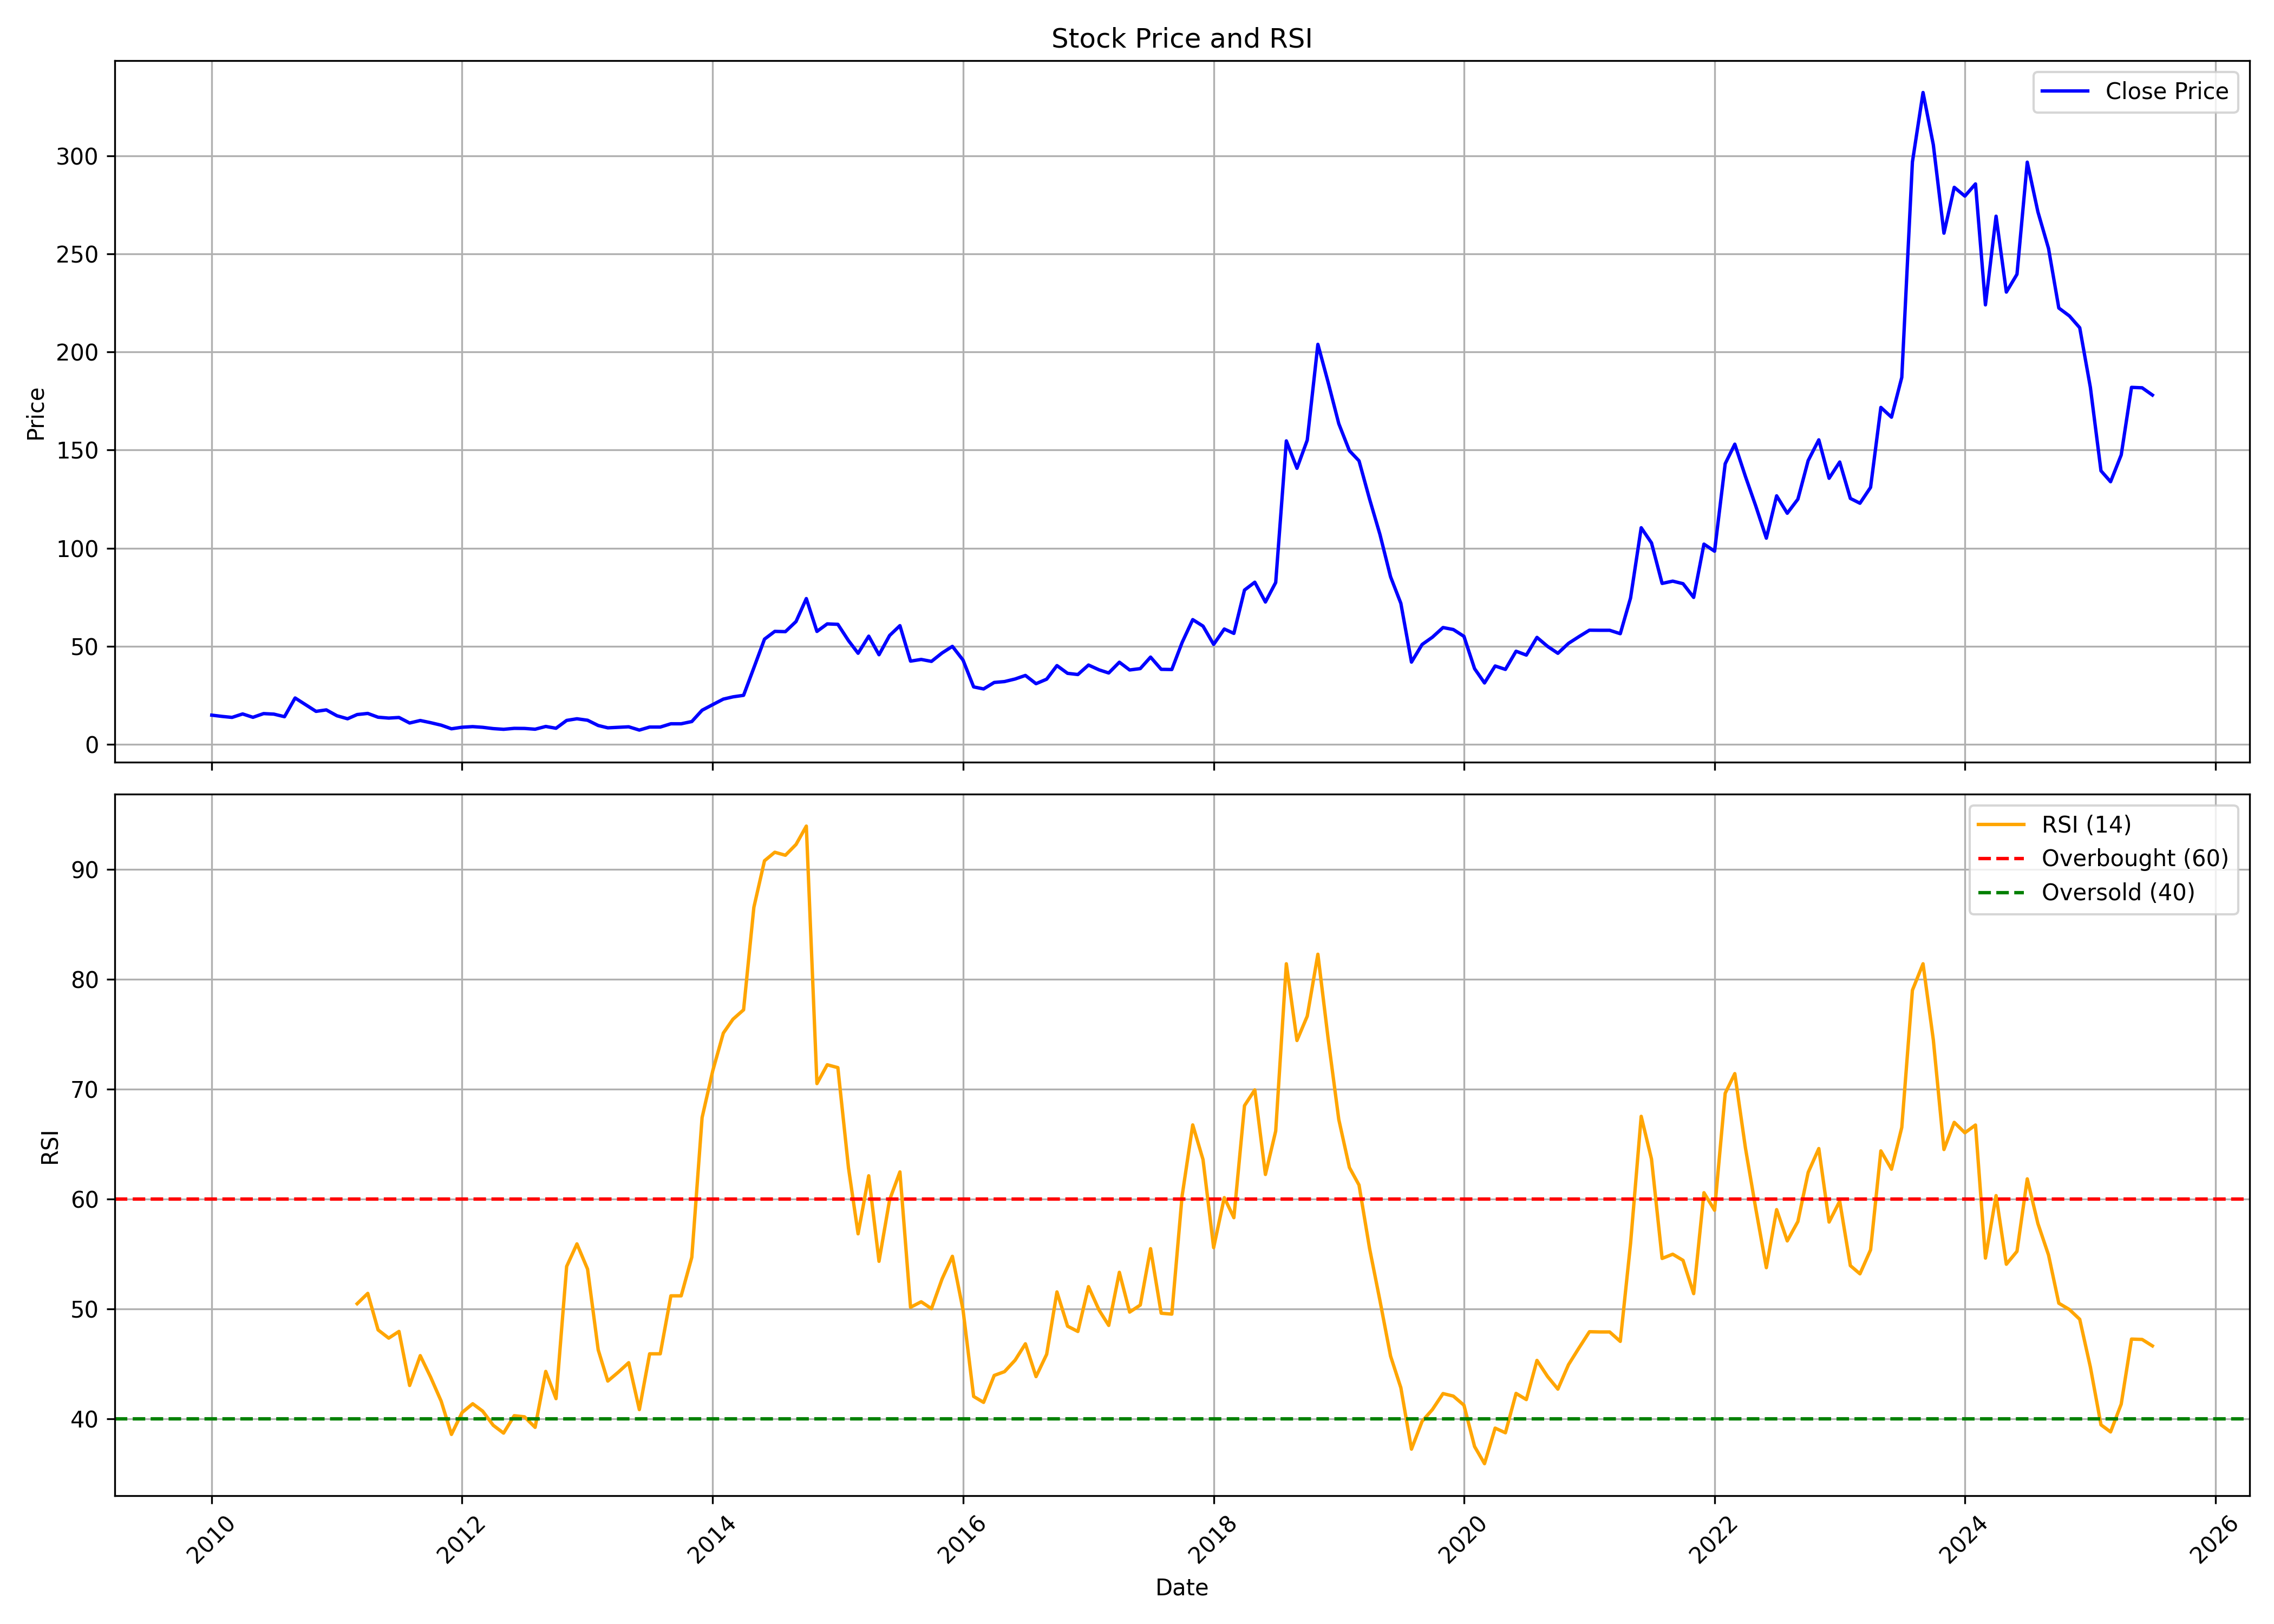

Data behind this chart, as committed beside it:
, date, symbol, open, high, low, close, volume, rsi
0, 2010-01-01, BIRLACABLE, 20, 21.1, 13.89, 14.95, 912195, 
1, 2010-02-01, BIRLACABLE, 15.65, 17.19, 13.67, 14.29, 212717, 
2, 2010-03-01, BIRLACABLE, 14.29, 15.83, 13.19, 13.8, 253870, 
3, 2010-04-01, BIRLACABLE, 13.28, 17.41, 13.28, 15.56, 322746, 
4, 2010-05-01, BIRLACABLE, 15.03, 17.01, 12.92, 13.85, 345740, 
5, 2010-06-01, BIRLACABLE, 14.77, 17.01, 13.23, 15.74, 517180, 
6, 2010-07-01, BIRLACABLE, 16.4, 19.17, 13.19, 15.47, 945286, 
7, 2010-08-01, BIRLACABLE, 15.83, 18.2, 14.07, 14.16, 271761, 
8, 2010-09-01, BIRLACABLE, 14.95, 31.21, 14.86, 23.69, 5581281, 
9, 2010-10-01, BIRLACABLE, 24.57, 25.28, 19.91, 20.35, 359452, 
10, 2010-11-01, BIRLACABLE, 20, 22.33, 15.83, 16.88, 231545, 
11, 2010-12-01, BIRLACABLE, 17.67, 19.56, 15.21, 17.63, 249313, 
12, 2011-01-01, BIRLACABLE, 18.24, 18.24, 14.59, 14.64, 109580, 
13, 2011-02-01, BIRLACABLE, 14.16, 15.08, 11.52, 13.1, 135691, 
14, 2011-03-01, BIRLACABLE, 13.85, 19.43, 12.75, 15.25, 410223, 50.48
15, 2011-04-01, BIRLACABLE, 15.25, 18.73, 15.25, 15.83, 142706, 51.42
16, 2011-05-01, BIRLACABLE, 15.91, 16.48, 12.84, 13.89, 39286, 48.1
17, 2011-06-01, BIRLACABLE, 13.89, 15.52, 12.79, 13.45, 61034, 47.35
18, 2011-07-01, BIRLACABLE, 13.54, 16.31, 12.97, 13.76, 149883, 47.96
19, 2011-08-01, BIRLACABLE, 13.63, 13.89, 10.11, 10.95, 81094, 43.05
20, 2011-09-01, BIRLACABLE, 10.95, 13.23, 10.68, 12.22, 97961, 45.76
21, 2011-10-01, BIRLACABLE, 12.84, 12.84, 10.55, 11.12, 40644, 43.82
22, 2011-11-01, BIRLACABLE, 11.08, 12.88, 9.319, 9.847, 74353, 41.62
23, 2011-12-01, BIRLACABLE, 9.671, 11.12, 7.517, 8.001, 62093, 38.6
24, 2012-01-01, BIRLACABLE, 7.781, 10.11, 7.737, 8.792, 129885, 40.59
25, 2012-02-01, BIRLACABLE, 8.792, 11.65, 8.133, 9.1, 256106, 41.38
26, 2012-03-01, BIRLACABLE, 9.012, 10.24, 8.22, 8.748, 73121, 40.71
27, 2012-04-01, BIRLACABLE, 9.144, 10.2, 7.913, 8.089, 50457, 39.42
28, 2012-05-01, BIRLACABLE, 8.572, 8.924, 7.078, 7.737, 67163, 38.71
29, 2012-06-01, BIRLACABLE, 7.737, 9.803, 7.122, 8.22, 39633, 40.3
30, 2012-07-01, BIRLACABLE, 8.177, 11.3, 7.078, 8.177, 304035, 40.2
31, 2012-08-01, BIRLACABLE, 8.177, 8.748, 7.209, 7.781, 148934, 39.24
32, 2012-09-01, BIRLACABLE, 7.517, 10.02, 7.209, 9.188, 174071, 44.32
33, 2012-10-01, BIRLACABLE, 9.671, 9.803, 8.001, 8.264, 99665, 41.85
34, 2012-11-01, BIRLACABLE, 9.232, 15.74, 9.232, 12.26, 1487529, 53.87
35, 2012-12-01, BIRLACABLE, 11.87, 13.41, 11.43, 13.1, 195391, 55.92
36, 2013-01-01, BIRLACABLE, 12.48, 14.07, 12, 12.35, 104441, 53.63
37, 2013-02-01, BIRLACABLE, 12.31, 13.19, 9.407, 9.671, 92614, 46.28
38, 2013-03-01, BIRLACABLE, 9.188, 10.15, 7.737, 8.484, 91503, 43.45
39, 2013-04-01, BIRLACABLE, 8.88, 9.363, 8.177, 8.748, 23244, 44.27
40, 2013-05-01, BIRLACABLE, 8.748, 9.363, 8.133, 9.012, 21101, 45.12
41, 2013-06-01, BIRLACABLE, 9.012, 9.232, 7.341, 7.341, 18450, 40.85
42, 2013-07-01, BIRLACABLE, 8.045, 9.232, 8.045, 8.88, 26351, 45.93
43, 2013-08-01, BIRLACABLE, 8.88, 9.232, 8.704, 8.88, 118777, 45.93
44, 2013-09-01, BIRLACABLE, 8.88, 11.08, 8.792, 10.55, 29589, 51.2
45, 2013-10-01, BIRLACABLE, 10.55, 10.99, 9.759, 10.55, 25208, 51.2
46, 2013-11-01, BIRLACABLE, 10.99, 14.95, 10.64, 11.69, 28997, 54.7
47, 2013-12-01, BIRLACABLE, 12.26, 17.45, 12.26, 17.45, 58427, 67.4
48, 2014-01-01, BIRLACABLE, 17.58, 23.03, 15.52, 20.31, 215412, 71.65
49, 2014-02-01, BIRLACABLE, 21.32, 26.42, 18.55, 23.12, 280206, 75.09
50, 2014-03-01, BIRLACABLE, 21.98, 28.27, 21.54, 24.27, 454717, 76.35
51, 2014-04-01, BIRLACABLE, 25.41, 27.96, 23.17, 25.06, 214141, 77.21
52, 2014-05-01, BIRLACABLE, 25.06, 41.32, 23.56, 39.08, 593488, 86.53
53, 2014-06-01, BIRLACABLE, 40.71, 56.09, 38.46, 53.68, 851782, 90.76
54, 2014-07-01, BIRLACABLE, 56.36, 61.28, 50.2, 57.63, 650669, 91.54
55, 2014-08-01, BIRLACABLE, 56.53, 60.66, 47.56, 57.5, 573848, 91.26
56, 2014-09-01, BIRLACABLE, 61.31, 75.07, 57.43, 62.65, 1516641, 92.24
57, 2014-10-01, BIRLACABLE, 61.22, 76.76, 60.73, 74.35, 700996, 93.91
58, 2014-11-01, BIRLACABLE, 71.67, 75.42, 53.72, 57.61, 828651, 70.5
59, 2014-12-01, BIRLACABLE, 55.82, 62.47, 52.69, 61.45, 423222, 72.21
... 127 more rows
